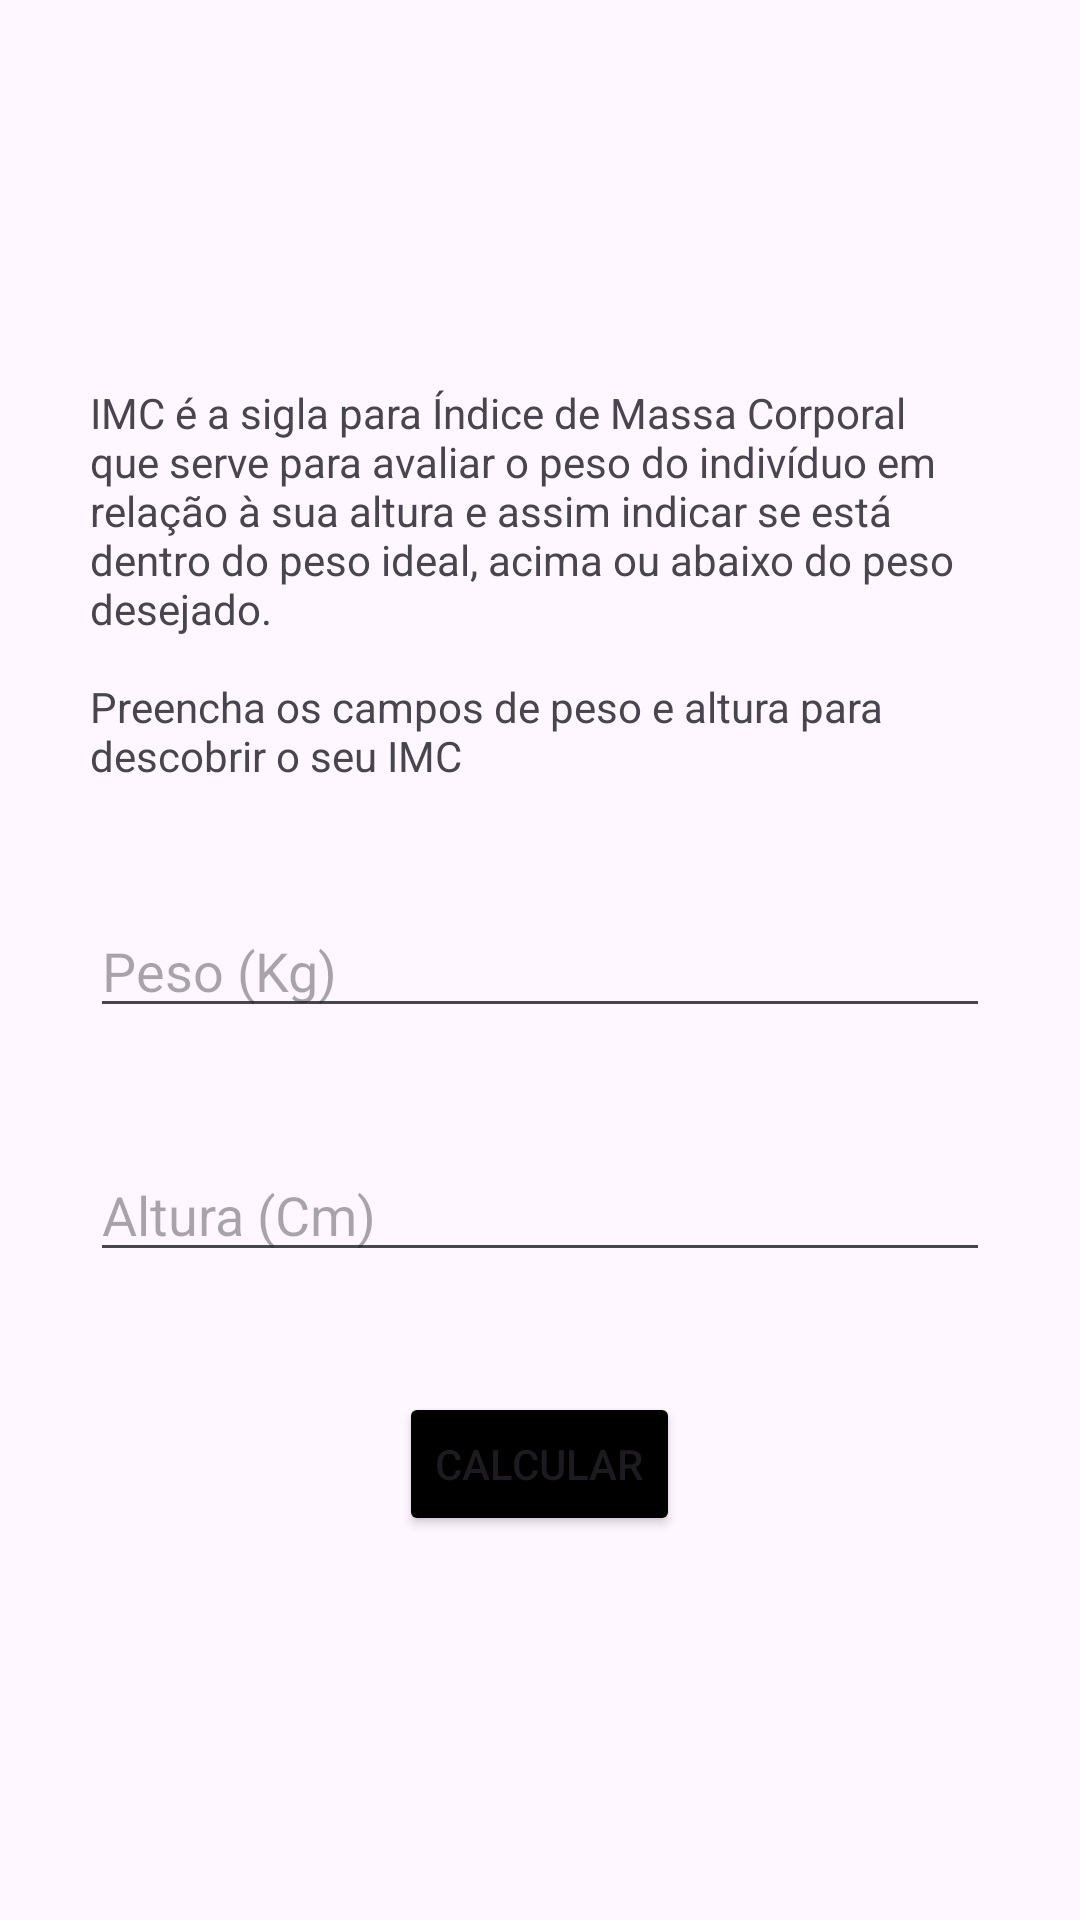

Layout XML and referenced resources for this Android screen:
<!-- AndroidManifest.xml: application theme Theme.FitnessTracker -->
<!-- res/layout/activity_imc.xml -->
<?xml version="1.0" encoding="utf-8"?>
<ScrollView xmlns:android="http://schemas.android.com/apk/res/android"
    xmlns:app="http://schemas.android.com/apk/res-auto"
    xmlns:tools="http://schemas.android.com/tools"
    android:layout_width="match_parent"
    android:layout_height="match_parent">

    <LinearLayout
        android:layout_width="match_parent"
        android:layout_height="wrap_content"
        android:layout_gravity="center"
        android:orientation="vertical"
        tools:context=".ImcActivity">

        <TextView
            style="@style/TextViewForm"
            android:layout_width="wrap_content"
            android:layout_height="wrap_content"
            android:text="@string/imc_desc" />

        <EditText
            android:id="@+id/edit_imc_weight"
            style="@style/EditTextForm"
            android:hint="@string/weight" />

        <EditText
            android:id="@+id/edit_imc_height"
            style="@style/EditTextForm"
            android:hint="@string/height" />

        <Button
            android:id="@+id/btn_imc_send"
            style="@style/ButtonForm"
            android:text="@string/calc" />

    </LinearLayout>

</ScrollView>
<!-- resources referenced by this layout -->
<resources>
  <string name="calc">Calcular</string>
  <string name="height">Altura (Cm)</string>
  <string name="imc_desc">IMC é a sigla para Índice de Massa Corporal que serve para avaliar o peso
          do indivíduo em relação à sua altura e assim indicar se está dentro do peso ideal,
          acima ou abaixo do peso desejado.\n\nPreencha os campos de peso e altura para descobrir o seu IMC  </string>
  <string name="weight">Peso (Kg)</string>
  <style name="ButtonForm">
          <item name="android:layout_width">wrap_content</item>
          <item name="android:layout_height">wrap_content</item>
          <item name="android:layout_gravity">center</item>
          <item name="android:backgroundTint">@color/black</item>
      </style>
  <style name="EditTextForm">
          <item name="android:layout_width">match_parent</item>
          <item name="android:layout_height">wrap_content</item>
          <item name="android:layout_marginStart">30dp</item>
          <item name="android:layout_marginEnd">30dp</item>
          <item name="android:layout_marginBottom">40dp</item>
          <item name="android:inputType">number</item>
          <item name="android:maxLength">3</item>
      </style>
  <style name="TextViewForm">
          <item name="android:layout_marginStart">30dp</item>
          <item name="android:layout_marginEnd">30dp</item>
          <item name="android:layout_marginBottom">40dp</item>
      </style>
  <style name="Theme.FitnessTracker" parent="Base.Theme.FitnessTracker" />
  <style name="Base.Theme.FitnessTracker" parent="Theme.Material3.DayNight">
          
          <item name="colorPrimary">@color/black</item>
          <item name="colorPrimaryDark">@color/black</item>
  
      </style>
  <!-- not gathered from this repository: default colours our renderer supplied (Android Studio template values) -->
  <color name="black">#FF000000</color>
</resources>
